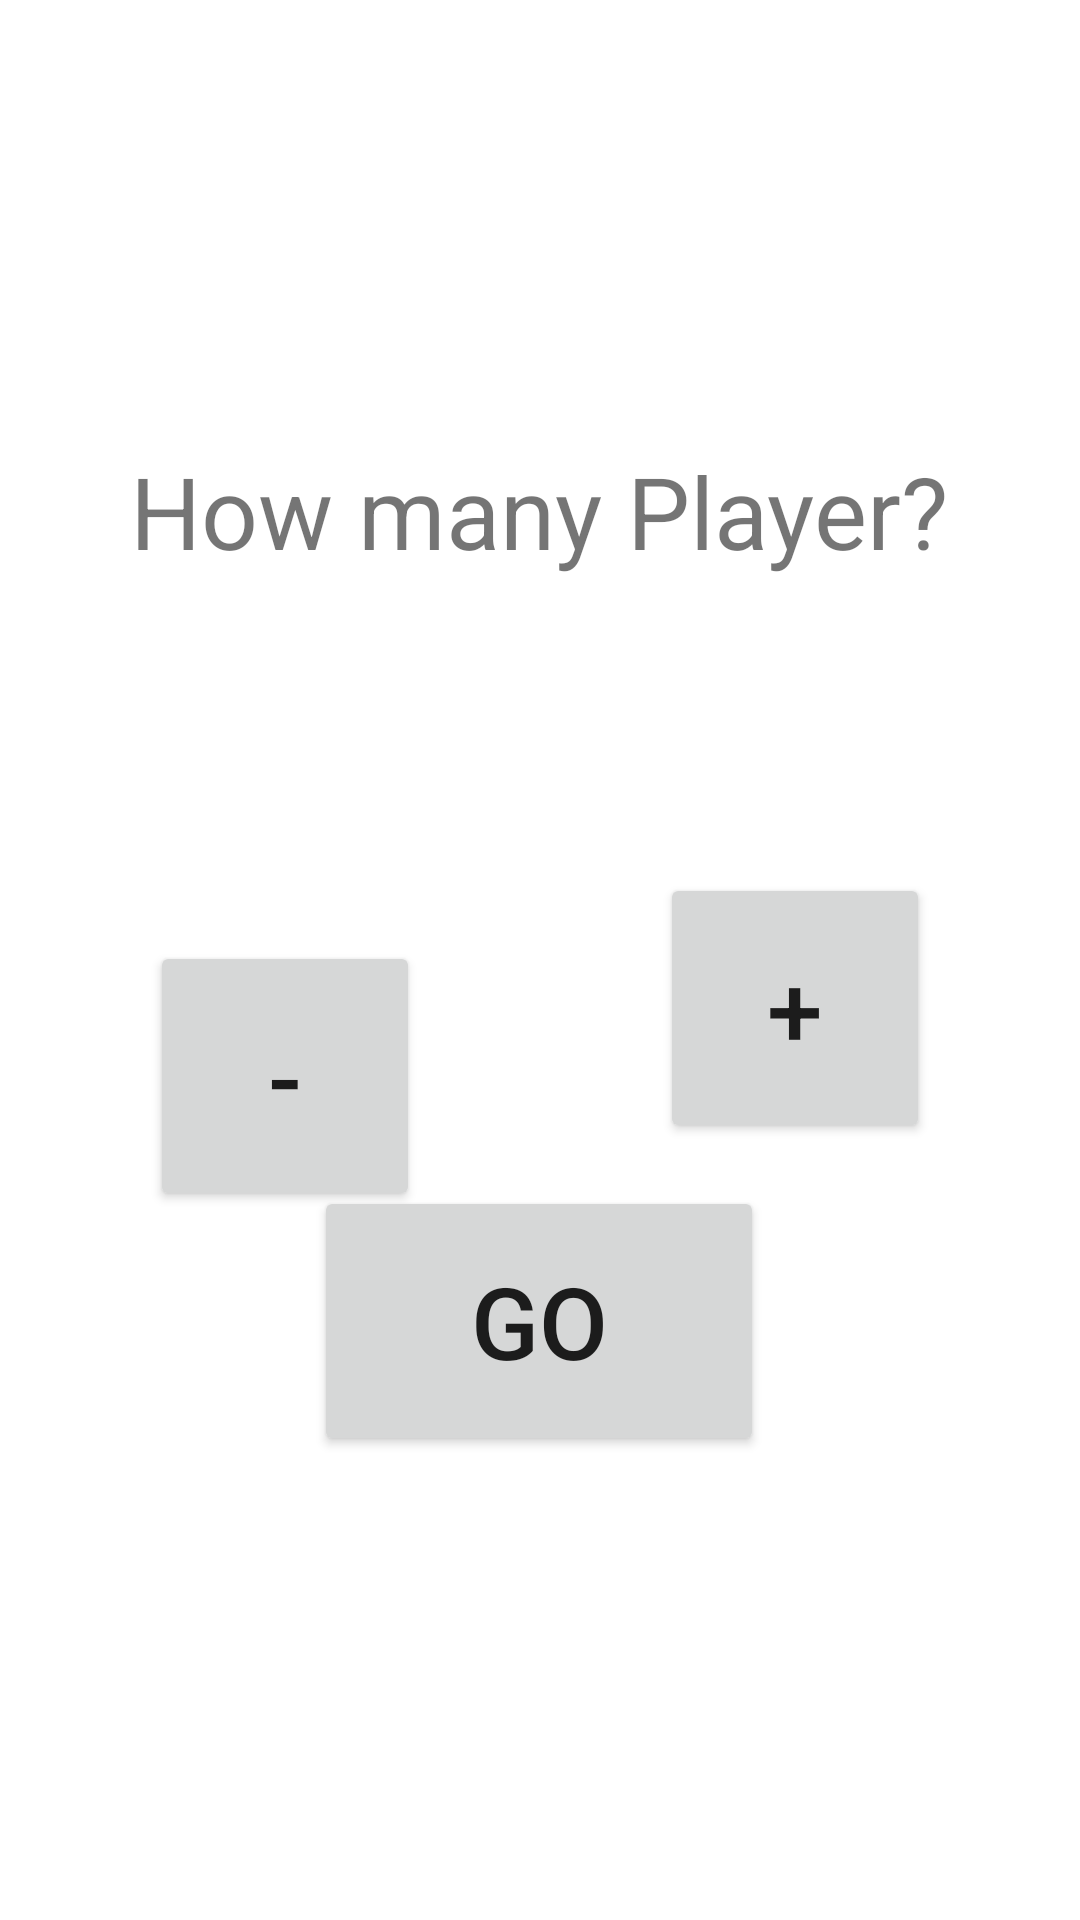

Produce the Android XML layout that renders to this screen, including the resource entries it uses.
<!-- AndroidManifest.xml: application theme Theme.ABC5Dasar -->
<!-- res/layout/activity_main_home.xml -->
<?xml version="1.0" encoding="utf-8"?>
<androidx.constraintlayout.widget.ConstraintLayout xmlns:android="http://schemas.android.com/apk/res/android"
    xmlns:app="http://schemas.android.com/apk/res-auto"
    xmlns:tools="http://schemas.android.com/tools"
    android:layout_width="match_parent"
    android:layout_height="match_parent"
    tools:context=".MainHome">

    <TextView
        android:id="@+id/textView2"
        android:layout_width="wrap_content"
        android:layout_height="wrap_content"
        android:layout_marginStart="49dp"
        android:layout_marginTop="148dp"
        android:layout_marginEnd="50dp"
        android:text="How many Player?"
        android:textSize="100px"
        app:layout_constraintEnd_toEndOf="parent"
        app:layout_constraintStart_toStartOf="parent"
        app:layout_constraintTop_toTopOf="parent"
        tools:ignore="MissingConstraints" />

    <Button
        android:id="@+id/minusButton"
        android:layout_width="90dp"
        android:layout_height="90dp"
        android:layout_marginStart="50dp"
        android:layout_marginTop="121dp"
        android:onClick="decrement"
        android:text="-"
        android:textSize="100px"
        app:layout_constraintStart_toStartOf="parent"
        app:layout_constraintTop_toBottomOf="@+id/textView2"
        tools:ignore="MissingConstraints" />

    <Button
        android:id="@+id/goButton"
        android:layout_width="150dp"
        android:layout_height="90dp"
        android:layout_marginStart="130dp"
        android:layout_marginTop="34dp"
        android:layout_marginEnd="131dp"
        android:layout_marginBottom="197dp"
        android:text="GO"
        android:textSize="100px"
        app:layout_constraintBottom_toBottomOf="parent"
        app:layout_constraintEnd_toEndOf="parent"
        app:layout_constraintStart_toStartOf="parent"
        app:layout_constraintTop_toBottomOf="@+id/minusButton"
        tools:ignore="MissingConstraints" />

    <Button
        android:id="@+id/plusButton"
        android:layout_width="90dp"
        android:layout_height="90dp"
        android:layout_marginTop="120dp"
        android:layout_marginEnd="50dp"
        android:layout_marginBottom="36dp"
        android:onClick="increment"
        android:text="+"
        android:textSize="100px"
        app:layout_constraintBottom_toTopOf="@+id/goButton"
        app:layout_constraintEnd_toEndOf="parent"
        app:layout_constraintTop_toBottomOf="@+id/textView2"
        tools:ignore="MissingConstraints,OnClick" />

    <TextView
        android:id="@+id/value"
        android:layout_width="wrap_content"
        android:layout_height="wrap_content"
        android:layout_marginStart="51dp"
        android:layout_marginTop="133dp"
        android:layout_marginEnd="53dp"
        android:layout_marginBottom="46dp"
        android:text="3"
        android:textSize="50dp"
        app:layout_constraintBottom_toTopOf="@+id/goButton"
        app:layout_constraintEnd_toStartOf="@+id/plusButton"
        app:layout_constraintStart_toEndOf="@+id/minusButton"
        app:layout_constraintTop_toBottomOf="@+id/textView2"
        tools:ignore="MissingConstraints" />

</androidx.constraintlayout.widget.ConstraintLayout>
<!-- resources referenced by this layout -->
<resources>
  <style name="Theme.ABC5Dasar" parent="Theme.MaterialComponents.DayNight.DarkActionBar">
          
          <item name="colorPrimary">@color/purple_500</item>
          <item name="colorPrimaryVariant">@color/purple_700</item>
          <item name="colorOnPrimary">@color/white</item>
          
          <item name="colorSecondary">@color/teal_200</item>
          <item name="colorSecondaryVariant">@color/teal_700</item>
          <item name="colorOnSecondary">@color/black</item>
          
          <item name="android:statusBarColor" tools:targetApi="l">?attr/colorPrimaryVariant</item>
          
      </style>
  <!-- not gathered from this repository: default colours our renderer supplied (Android Studio template values) -->
  <color name="purple_500">#FF6200EE</color>
  <color name="purple_700">#FF3700B3</color>
  <color name="teal_200">#FF03DAC5</color>
  <color name="teal_700">#FF018786</color>
  <color name="black">#FF000000</color>
  <color name="white">#FFFFFFFF</color>
</resources>
